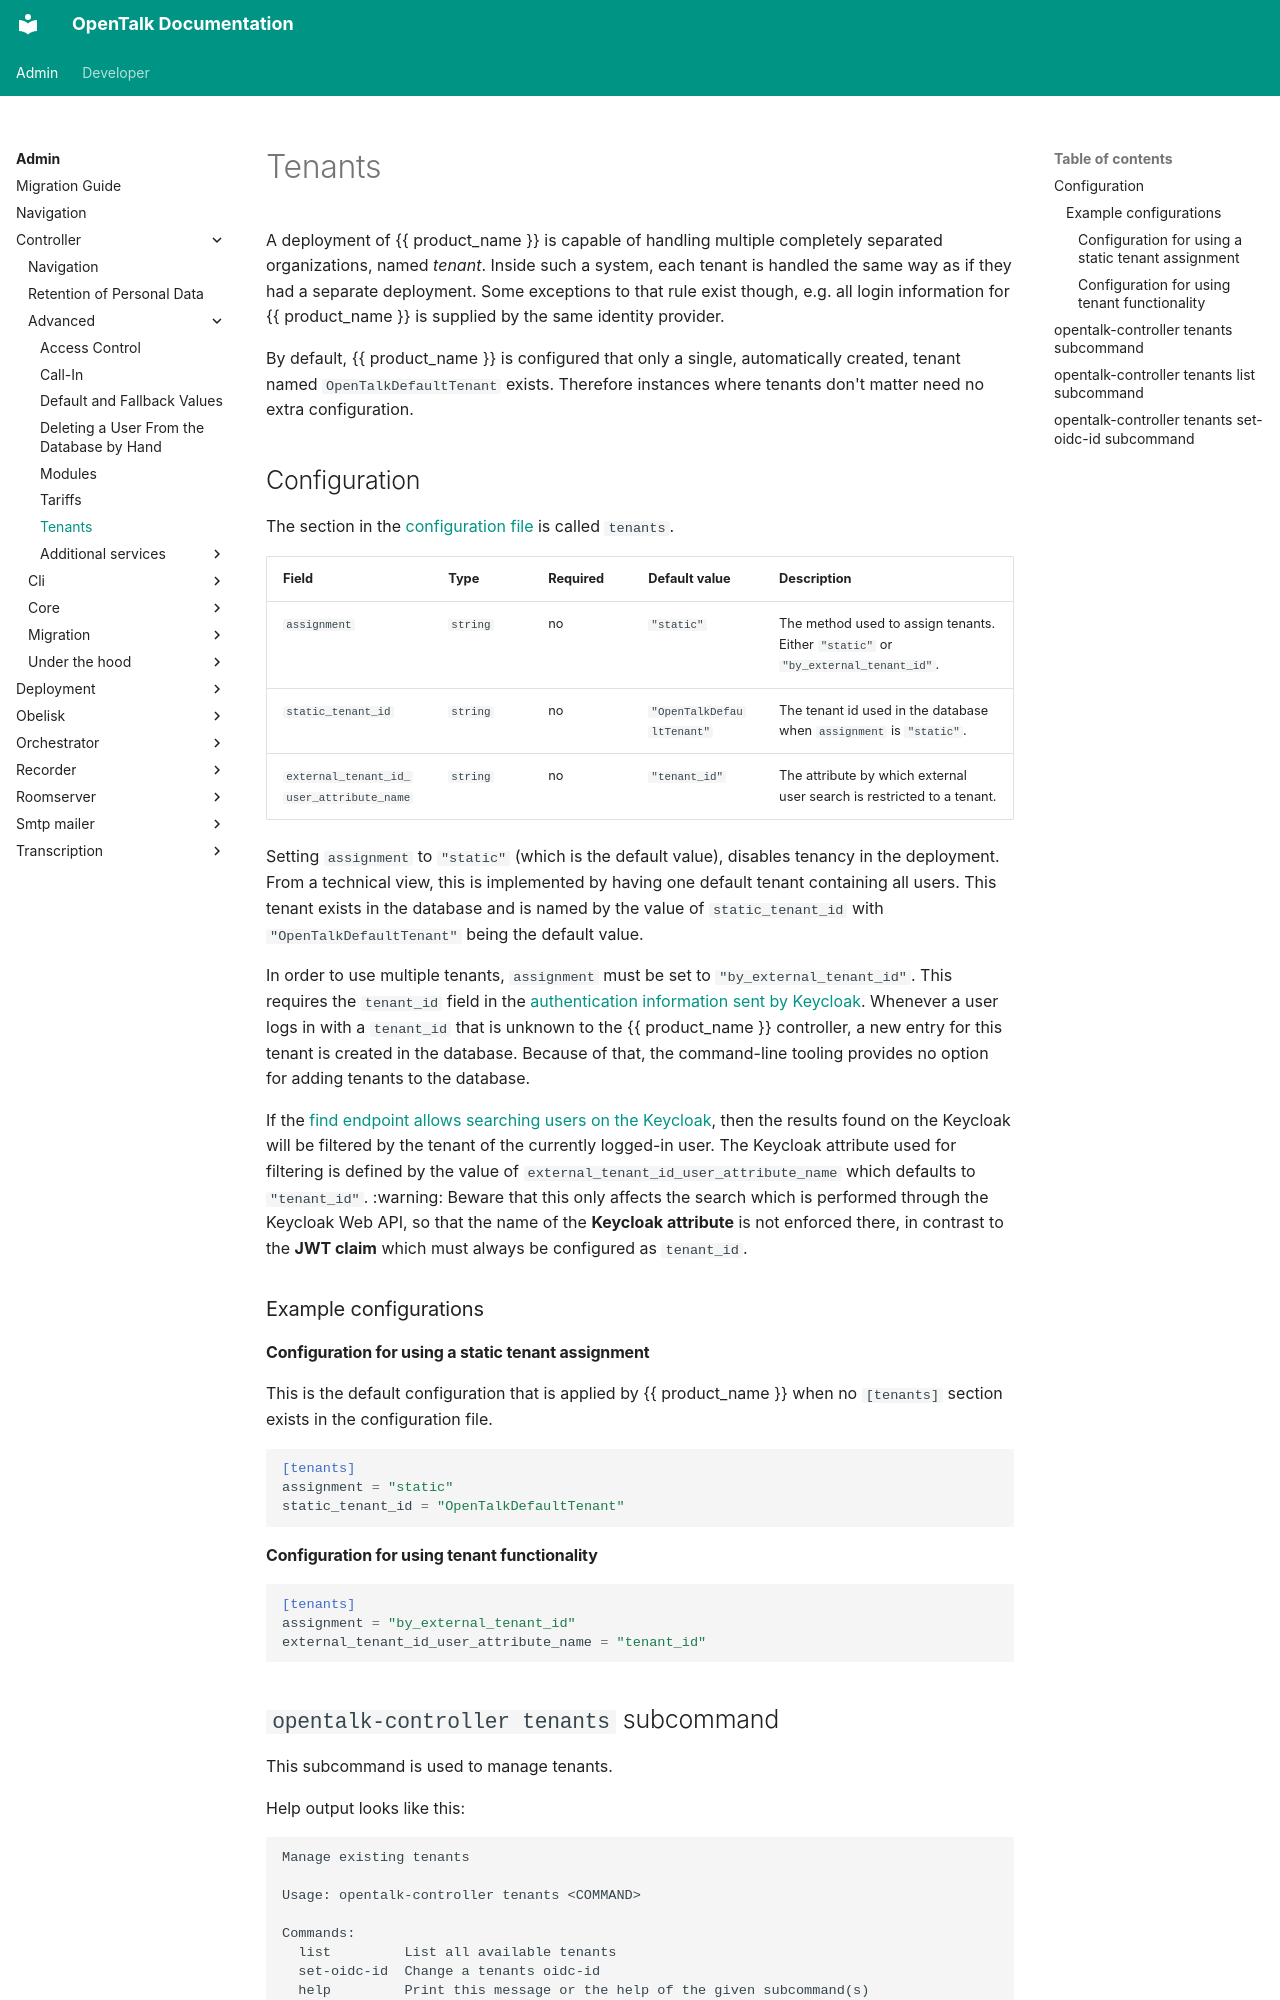

repository: opentalk-mirrors/opentalk · page: admin/controller/advanced/tenants/index.html · generator: mkdocs

# Tenants

A deployment of {{ product_name }} is capable of handling multiple completely separated
organizations, named *tenant*. Inside such a system, each tenant is handled the
same way as if they had a separate deployment. Some exceptions to that rule
exist though, e.g. all login information for {{ product_name }} is supplied by the same
identity provider.

By default, {{ product_name }} is configured that only a single, automatically created,
tenant named `OpenTalkDefaultTenant` exists. Therefore instances where tenants
don't matter need no extra configuration.

## Configuration

The section in the [configuration file](../core/configuration.md) is called `tenants`.

| Field                                    | Type     | Required | Default value             | Description                                                                        |
| ---------------------------------------- | -------- | -------- | ------------------------- | ---------------------------------------------------------------------------------- |
| `assignment`                             | `string` | no       | `"static"`                | The method used to assign tenants. Either `"static"` or `"by_external_tenant_id"`. |
| `static_tenant_id`                       | `string` | no       | `"OpenTalkDefaultTenant"` | The tenant id used in the database when `assignment` is `"static"`.                |
| `external_tenant_id_user_attribute_name` | `string` | no       | `"tenant_id"`             | The attribute by which external user search is restricted to a tenant.             |

Setting `assignment` to `"static"` (which is the default value), disables
tenancy in the deployment. From a technical view, this is implemented by having
one default tenant containing all users. This tenant exists in the database and
is named by the value of `static_tenant_id` with `"OpenTalkDefaultTenant"` being
the default value.

In order to use multiple tenants, `assignment` must be set to
`"by_external_tenant_id"`. This requires the `tenant_id` field
in the [authentication information sent by Keycloak](../core/oidc.md#access-token-jwt-fields-for-service-login).
Whenever a user logs in with a `tenant_id` that is unknown to the {{ product_name }}
controller, a new entry for this tenant is created in the database. Because of
that, the command-line tooling provides no option for adding tenants to the
database.

If the [find endpoint allows searching users on the Keycloak](../core/endpoints.md),
then the results found on the Keycloak will be filtered by the tenant of the
currently logged-in user. The Keycloak attribute used for filtering is defined
by the value of `external_tenant_id_user_attribute_name` which defaults to
`"tenant_id"`. :warning: Beware that this only affects the search which is
performed through the Keycloak Web API, so that the name of the **Keycloak
attribute** is not enforced there, in contrast to the **JWT claim** which must
always be configured as `tenant_id`.

### Example configurations

#### Configuration for using a static tenant assignment

This is the default configuration that is applied by {{ product_name }} when no
`[tenants]` section exists in the configuration file.

```toml
[tenants]
assignment = "static"
static_tenant_id = "OpenTalkDefaultTenant"
```

#### Configuration for using tenant functionality

```toml
[tenants]
assignment = "by_external_tenant_id"
external_tenant_id_user_attribute_name = "tenant_id"
```
